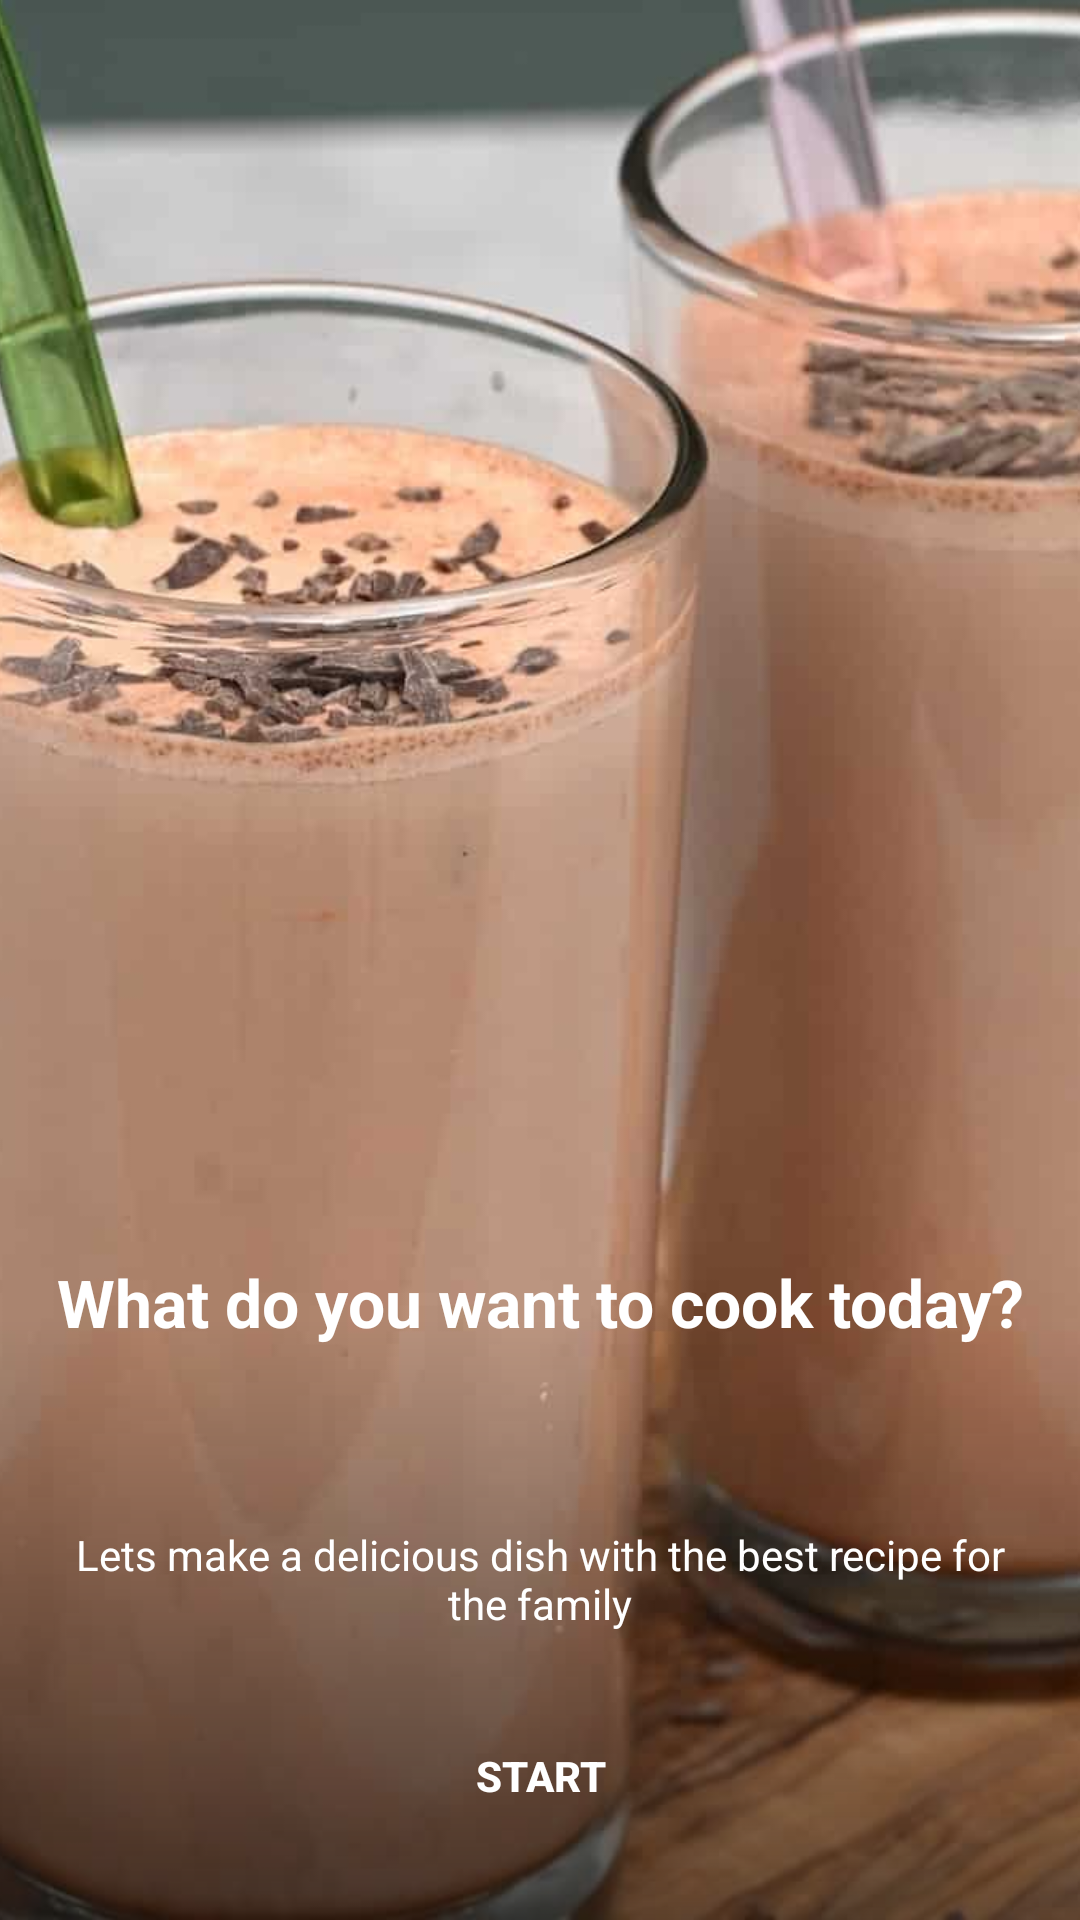

Reconstruct the res/layout file that produces this screen, plus the resources it refers to.
<!-- AndroidManifest.xml: application theme Theme.Cocktaildb -->
<!-- res/layout/activity_front_page.xml -->
<?xml version="1.0" encoding="utf-8"?>
<androidx.constraintlayout.widget.ConstraintLayout xmlns:android="http://schemas.android.com/apk/res/android"
    xmlns:app="http://schemas.android.com/apk/res-auto"
    xmlns:tools="http://schemas.android.com/tools"
    android:id="@+id/frontPageLayout"
    android:layout_width="match_parent"
    android:layout_height="match_parent"
    android:background="@color/background_gray"
    tools:context=".MainActivity">

    <ImageView
        android:id="@+id/heroImage"
        android:layout_width="@dimen/dp_0"
        android:layout_height="@dimen/dp_0"
        android:scaleType="centerCrop"
        android:src="@mipmap/chocolate_milk"
        app:layout_constraintTop_toTopOf="parent"
        app:layout_constraintBottom_toBottomOf="parent"
        app:layout_constraintStart_toStartOf="parent"
        app:layout_constraintEnd_toEndOf="parent" />

    <View
        android:id="@+id/gradientOverlay"
        android:layout_width="@dimen/dp_0"
        android:layout_height="@dimen/dp_200"
        android:background="@drawable/gradient_overlay"
        app:layout_constraintBottom_toBottomOf="@id/heroImage"
        app:layout_constraintStart_toStartOf="parent"
        app:layout_constraintEnd_toEndOf="parent"/>

    <TextView
        android:id="@+id/titleText"
        android:layout_width="wrap_content"
        android:layout_height="wrap_content"
        android:text="@string/sub"
        android:textColor="@color/white"
        android:textSize="22sp"
        android:textStyle="bold"
        android:gravity="center"
        app:layout_constraintBottom_toTopOf="@+id/subText"
        app:layout_constraintStart_toStartOf="parent"
        app:layout_constraintEnd_toEndOf="parent"
        android:layout_marginBottom="@dimen/dp_60"/>

    <TextView
        android:id="@+id/subText"
        android:layout_width="wrap_content"
        android:layout_height="wrap_content"
        android:text="@string/sub_text"
        android:textColor="@color/white"
        android:textSize="14sp"
        android:gravity="center"
        android:paddingStart="@dimen/dp_24"
        android:paddingEnd="@dimen/dp_24"
        app:layout_constraintBottom_toTopOf="@+id/btnNavigateToCocktails"
        app:layout_constraintStart_toStartOf="parent"
        app:layout_constraintEnd_toEndOf="parent"
        android:layout_marginBottom="@dimen/dp_24" />

    <Button
        android:id="@+id/btnNavigateToCocktails"
        android:layout_width="@dimen/dp_200"
        android:layout_height="@dimen/dp_48"
        android:text="@string/Start"
        android:textColor="@color/white"
        android:textStyle="bold"
        android:backgroundTint="@color/primary_pink"
        android:layout_marginBottom="@dimen/dp_24"
        app:cornerRadius="@dimen/dp_24"
        android:background="@drawable/rounded_button"
        app:layout_constraintBottom_toBottomOf="parent"
        app:layout_constraintStart_toStartOf="parent"
        app:layout_constraintEnd_toEndOf="parent" />
</androidx.constraintlayout.widget.ConstraintLayout>
<!-- resources referenced by this layout -->
<resources>
  <color name="background_gray">#f2f2f2</color>
  <color name="primary_pink">#EF476F</color>
  <color name="white">#FFFFFFFF</color>
  <dimen name="dp_0">0dp</dimen>
  <dimen name="dp_200">200dp</dimen>
  <dimen name="dp_24">24dp</dimen>
  <dimen name="dp_48">48dp</dimen>
  <dimen name="dp_60">60dp</dimen>
  <!-- drawable gradient_overlay (drawable) -->
  <?xml version="1.0" encoding="utf-8"?>
  <shape xmlns:android="http://schemas.android.com/apk/res/android"
      android:shape="rectangle">
      <gradient
          android:angle="90"
          android:endColor="#00000000"
          android:startColor="#99000000"
          android:type="linear" />
  </shape>
  <!-- mipmap chocolate_milk: jpeg bitmap (mipmap-hdpi, 42099 bytes) -->
  <string name="Start">Start</string>
  <string name="sub">What do you want to cook today?</string>
  <string name="sub_text">Lets make a delicious dish with the best recipe for the family</string>
  <style name="Theme.Cocktaildb" parent="Theme.MaterialComponents.DayNight.NoActionBar">
          
          <item name="colorPrimary">@color/purple_500</item>
          <item name="colorPrimaryVariant">@color/purple_700</item>
          <item name="colorOnPrimary">@color/white</item>
          
          <item name="colorSecondary">@color/teal_200</item>
          <item name="colorSecondaryVariant">@color/teal_700</item>
          <item name="colorOnSecondary">@color/black</item>
          
          <item name="android:statusBarColor">@android:color/transparent</item>
          
          <item name="windowActionBar">false</item>
          <item name="windowNoTitle">true</item>
          
      </style>
  <color name="purple_500">#FF6200EE</color>
  <color name="purple_700">#FF3700B3</color>
  <color name="teal_200">#FF03DAC5</color>
  <color name="teal_700">#FF018786</color>
  <color name="black">#FF000000</color>
</resources>
